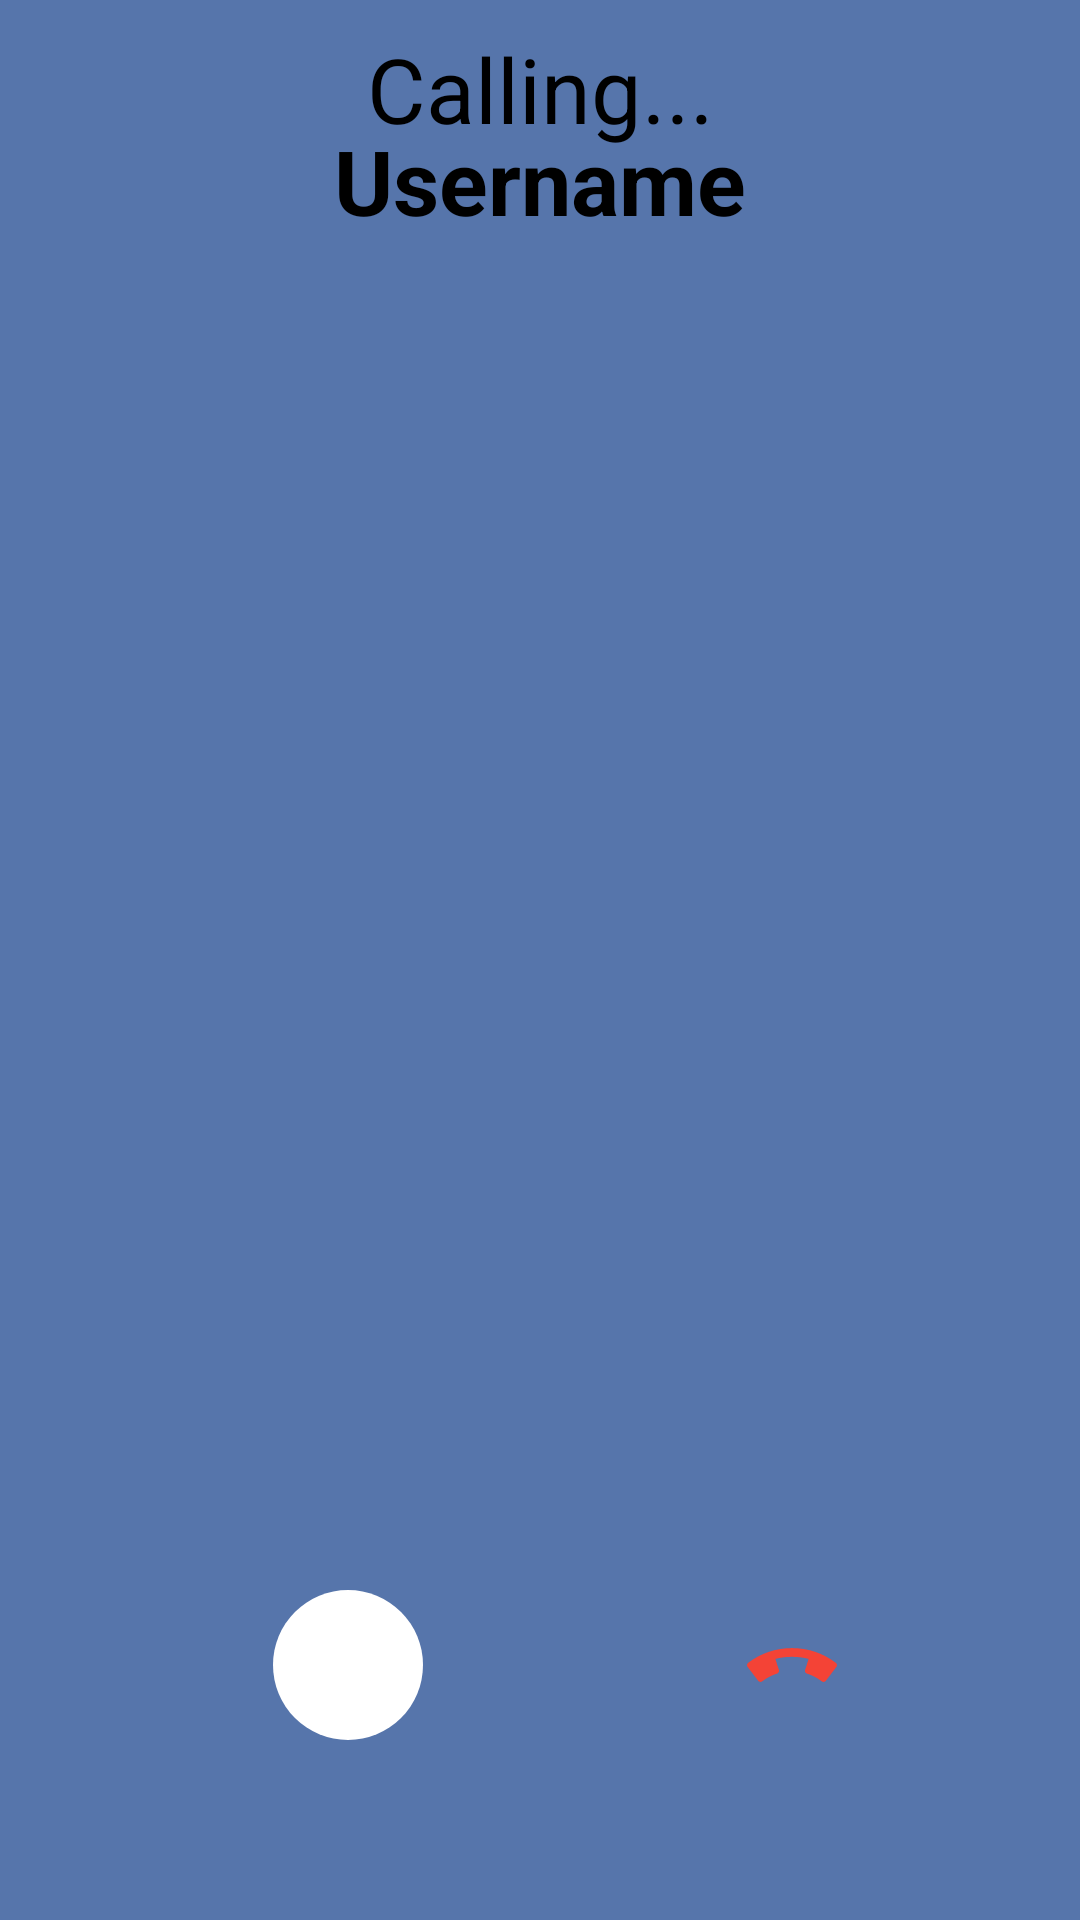

Android layout source for this screen:
<!-- AndroidManifest.xml: application theme Theme.ICare -->
<!-- res/layout/activity_incoming_call.xml -->
<?xml version="1.0" encoding="utf-8"?>
<layout xmlns:android="http://schemas.android.com/apk/res/android"
    xmlns:app="http://schemas.android.com/apk/res-auto"
    xmlns:tools="http://schemas.android.com/tools">

    <RelativeLayout
        android:layout_width="match_parent"
        android:layout_height="match_parent"
        android:id="@+id/activity_main"
        tools:context=".calls.InComingCallActivity"
        android:background="@color/colorBlueImg">

        <ImageView
            android:id="@+id/called_profile_pic"
            android:layout_width="match_parent"
            android:layout_height="match_parent"
            android:scaleType="centerCrop">

        </ImageView>

        <TextView
            android:id="@+id/called_username"
            android:layout_width="match_parent"
            android:layout_height="wrap_content"
            android:layout_marginTop="40dp"
            android:gravity="center_horizontal"
            android:text="Username"
            android:textAlignment="center"
            android:textColor="@color/black"
            android:textSize="30dp"
            android:textStyle="bold">

        </TextView>

        <TextView
            android:id="@+id/txt"
            android:layout_width="match_parent"
            android:layout_height="wrap_content"
            android:layout_above="@id/called_username"
            android:layout_marginBottom="-50dp"
            android:gravity="center_horizontal"
            android:text="Calling..."
            android:textAlignment="center"
            android:textColor="#000"
            android:textSize="30dp">

        </TextView>

        <LinearLayout
            android:layout_width="match_parent"
            android:layout_height="wrap_content"
            android:layout_alignParentBottom="true"
            android:layout_marginBottom="60dp"
            android:gravity="center"
            android:orientation="horizontal">

            <ImageView
                android:id="@+id/make_call"
                android:layout_width="50dp"
                android:layout_height="50dp"
                android:layout_alignParentBottom="true"
                android:layout_marginLeft="20dp"
                android:layout_marginRight="98dp"
                android:layout_toRightOf="@id/decline_call"
                android:background="@drawable/circle_white"
                android:padding="10dp"
                android:src="@drawable/baseline_videocam"
                app:tint="@color/colorfacebook" />

            <ImageView
                android:id="@+id/decline_call"
                android:layout_width="50dp"
                android:layout_height="50dp"
                android:layout_alignParentBottom="true"
                android:layout_centerHorizontal="true"
                android:background="@drawable/red_circle"
                android:padding="10dp"
                android:src="@drawable/ic_phone_call_end"/>


        </LinearLayout>

    </RelativeLayout>
</layout>
<!-- resources referenced by this layout -->
<resources>
  <color name="black">#000000</color>
  <color name="colorBlueImg">#5675AB</color>
  <color name="colorfacebook">#4267B2</color>
  <!-- drawable circle_white (drawable) -->
  <shape xmlns:android="http://schemas.android.com/apk/res/android"
      android:shape="oval">
      <gradient
          android:angle="0"
          android:centerColor="@color/white"
          android:endColor="@color/white"
          android:startColor="@color/white"
          android:type="linear" />
  
  </shape>
  <!-- drawable ic_phone_call_end (drawable) -->
  <vector xmlns:android="http://schemas.android.com/apk/res/android"
      android:width="497.88dp"
      android:height="497.88dp"
      android:viewportWidth="497.88"
      android:viewportHeight="497.88">
    <path
        android:pathData="M491.59,237.04c-70.08,-53.44 -153.98,-81.7 -242.66,-81.7S76.36,183.6 6.28,237.04c-3.36,2.56 -5.6,6.37 -6.14,10.59s0.58,8.48 3.14,11.84l58.56,76.77c2.59,3.39 6.37,5.6 10.59,6.14c4.22,0.61 8.48,-0.58 11.84,-3.14c24.7,-18.91 52.29,-33.34 81.92,-42.91c8.38,-2.72 12.99,-11.71 10.3,-20.13l-19.65,-61.09c59.55,-15.17 124.61,-15.2 184.19,0l-19.65,61.09c-2.72,8.42 1.92,17.41 10.3,20.13c29.6,9.57 57.15,24 81.92,42.91c2.82,2.11 6.21,3.3 9.73,3.3c0.7,0 1.41,-0.06 2.11,-0.16c4.22,-0.58 8.03,-2.75 10.59,-6.11l58.56,-76.8c2.56,-3.36 3.71,-7.65 3.14,-11.84C497.19,243.4 494.95,239.6 491.59,237.04z"
        android:fillColor="#F44336"/>
  </vector>
  <style name="Theme.ICare" parent="Theme.MaterialComponents.Light.NoActionBar.Bridge">
          
          <item name="colorPrimary">@color/themeBlue</item>
          <item name="colorPrimaryVariant">@color/themeBlue</item>
          <item name="colorOnPrimary">@color/white</item>
          
          <item name="colorSecondary">@color/colorBackGroundEdittext</item>
          <item name="colorSecondaryVariant">@color/colorBackGroundEdittext</item>
          <item name="colorOnSecondary">@color/black</item>
          
          <item name="android:statusBarColor">@color/themeBlue</item>
          
      </style>
  <color name="white">#FFFFFFFF</color>
  <color name="themeBlue">#00A3FF</color>
  <color name="colorBackGroundEdittext">#526278</color>
</resources>
